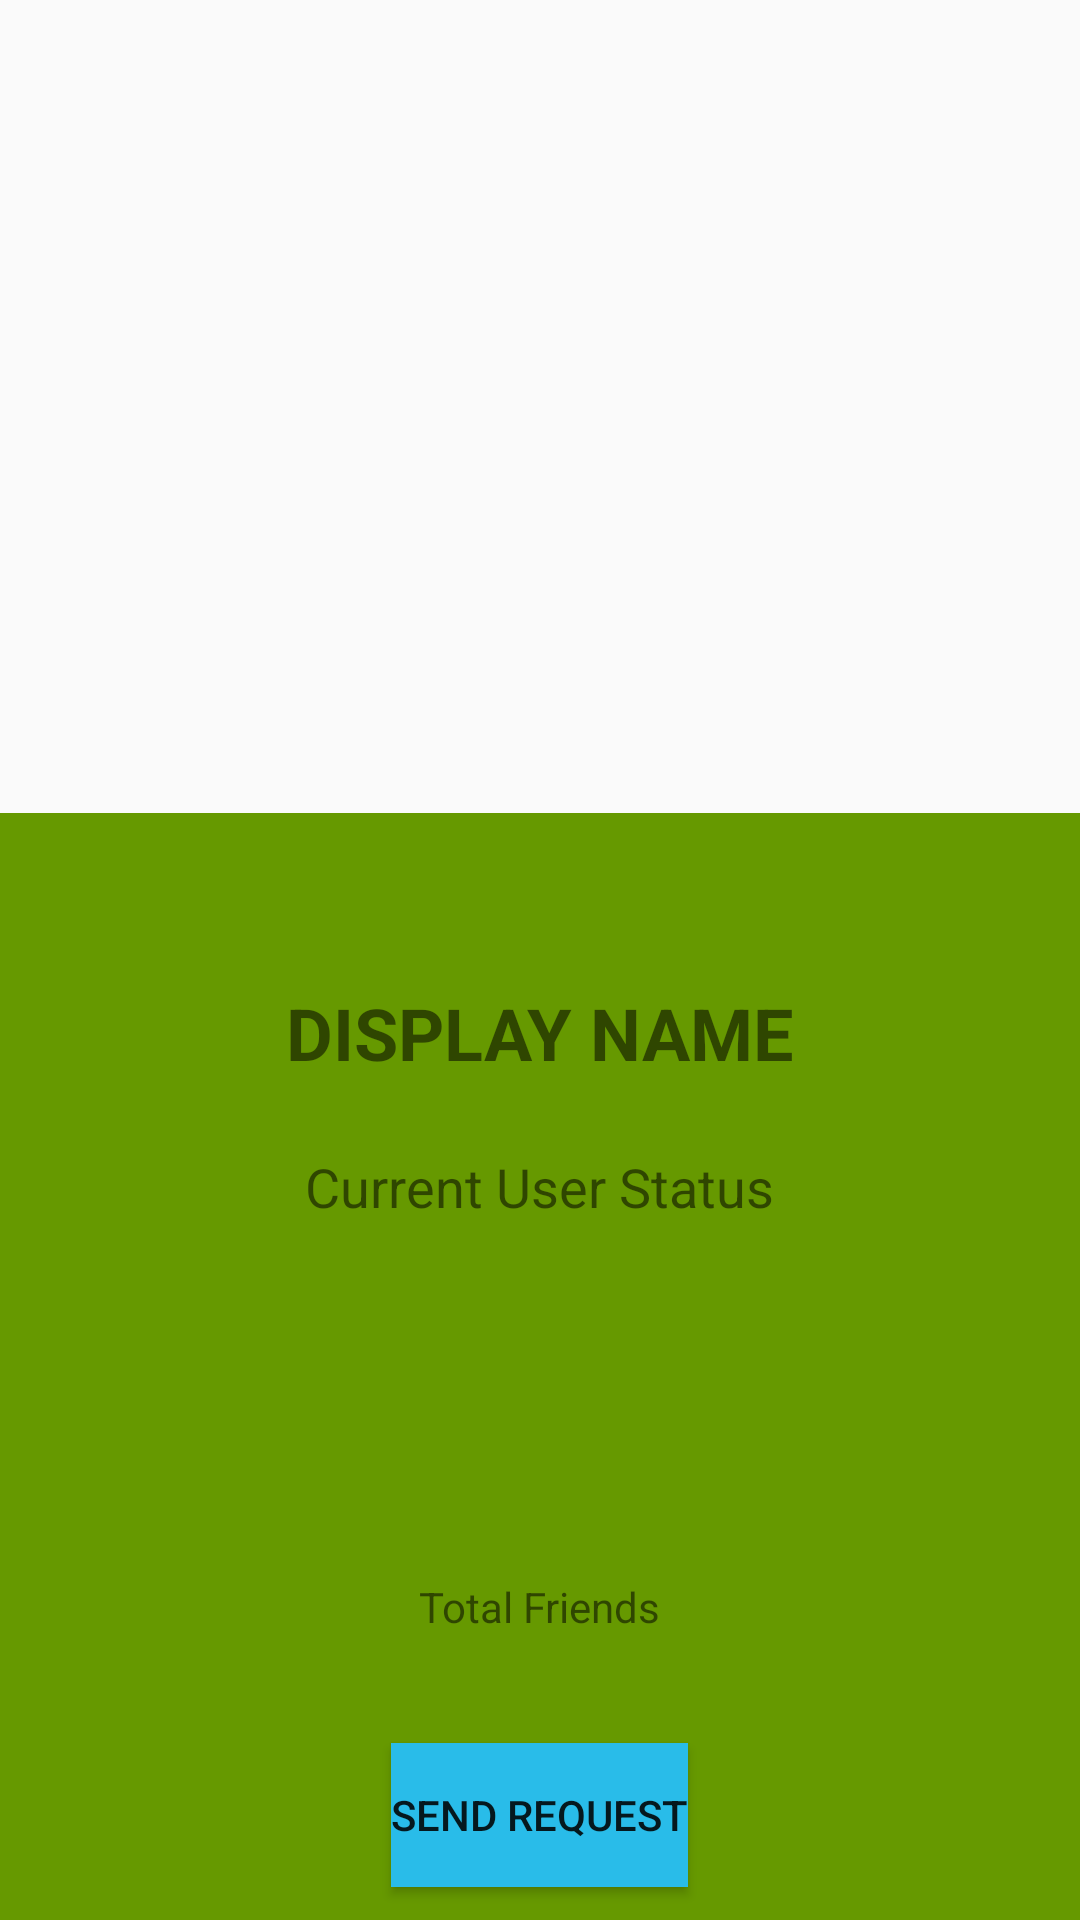

Reconstruct the res/layout file that produces this screen, plus the resources it refers to.
<!-- AndroidManifest.xml: application theme AppTheme -->
<!-- res/layout/activity_user_profile.xml -->
<?xml version="1.0" encoding="utf-8"?>
<RelativeLayout xmlns:android="http://schemas.android.com/apk/res/android"
    xmlns:app="http://schemas.android.com/apk/res-auto"
    xmlns:tools="http://schemas.android.com/tools"
    android:layout_width="match_parent"
    android:layout_height="match_parent"
    tools:context="app.start.lonewolf.chatapp.UserProfile">

    <ImageView
        android:id="@+id/img_Profile"
        android:layout_width="382dp"
        android:layout_height="271dp"
        app:srcCompat="@drawable/default_avatar"
        tools:layout_editor_absoluteX="2dp"
        tools:layout_editor_absoluteY="3dp" />

    <RelativeLayout
        android:id="@+id/profileLayout"
        android:layout_width="match_parent"
        android:layout_height="match_parent"
        android:layout_alignParentLeft="true"
        android:layout_alignParentStart="true"
        android:layout_below="@+id/img_Profile"
        android:background="@android:color/holo_green_dark">

        <TextView
            android:id="@+id/txtP_DP"
            android:layout_width="wrap_content"
            android:layout_height="wrap_content"
            android:layout_below="@+id/img_Profile"
            android:layout_centerHorizontal="true"
            android:layout_marginTop="57dp"
            android:text="DISPLAY NAME"
            android:textColor="@color/common_google_signin_btn_text_dark_default"
            android:textSize="24sp"
            android:textStyle="normal|bold" />

        <TextView
            android:id="@+id/txtP_US"
            android:layout_width="wrap_content"
            android:layout_height="wrap_content"
            android:layout_below="@+id/txtP_DP"
            android:layout_centerHorizontal="true"
            android:layout_marginTop="23dp"
            android:text="Current User Status"
            android:textColor="@color/common_google_signin_btn_text_dark_default"
            android:textSize="18sp" />

        <TextView
            android:id="@+id/txt_fiends_Number"
            android:layout_width="wrap_content"
            android:layout_height="wrap_content"
            android:layout_above="@+id/btnSendRequest"
            android:layout_centerHorizontal="true"
            android:layout_marginBottom="36dp"
            android:text="Total Friends"
            android:textColor="@color/common_google_signin_btn_text_dark_pressed" />

        <Button
            android:id="@+id/btnSendRequest"
            android:layout_width="wrap_content"
            android:layout_height="wrap_content"
            android:layout_alignParentBottom="true"
            android:layout_centerHorizontal="true"
            android:layout_marginBottom="11dp"
            android:background="@color/btnBlue"
            android:text="Send Request" />

    </RelativeLayout>




</RelativeLayout>
<!-- resources referenced by this layout -->
<resources>
  <color name="btnBlue">#29bce9</color>
  <style name="AppTheme" parent="Theme.AppCompat.Light.NoActionBar">
          
          <item name="colorPrimary">@color/colorPrimary</item>
          <item name="colorPrimaryDark">@color/colorPrimaryDark</item>
          <item name="colorAccent">@color/colorAccent</item>
      </style>
  <color name="colorPrimary">#0000ff</color>
  <color name="colorPrimaryDark">#0b20ab</color>
  <color name="colorAccent">#ea0d0d</color>
</resources>
